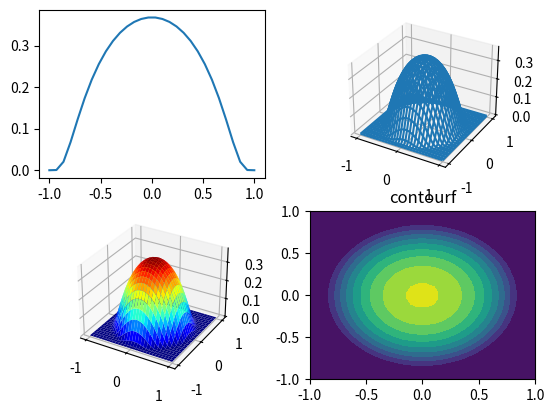

Python code for this plot:
# -*- coding: utf-8 -*-
"""
Created on Fri Sep 13 00:21:52 2013

@author: jschulz1
"""

import numpy as np  # NumPy (multidimensional arrays, linear algebra, ...)
import scipy as sp  # SciPy (signal and image processing library)
import matplotlib as mpl         # Matplotlib (2D/3D plotting library)
import matplotlib.pyplot as plt  # Matplotlib's pyplot: MATLAB-like syntax
from mpl_toolkits.mplot3d import Axes3D
from pylab import *              # Matplotlib's pylab interface

def sob1d(x):
    """ Sobolevsche Mittelungsfunktion (1d)
    f(x)=exp ( -1/(1 -|x|^2)), |x|<1, und f(x)=0 sonst
    Eingabe : Vektor x
    Ausgabe : Vektot f(x)
    @author: Jochen Schulz"""

    # Berechnen des Funktionswerts
    result = zeros (len(x))
    for k in range(0, len(x)):
        if abs(x[k]) <1:
            result[k] = exp (-1/(1 - x[k]**2))
        else:
            result[k] = 0
    return result


def sobnd(*args):
    """ Sobolevsche Mittelungsfunktion
    Eingabe : Matrizen x1 ,x2 ,x3 ,..
    Ausgabe : Matrix result =f(x1 ,x2 ,...)"""

    betrag = 0.
    for i in args:
        betrag += i**2
    dimension = args[0].shape
    result = zeros((dimension[0] ,dimension[1]))
    for j  in range(0,dimension[0]):
        for k in range(0,dimension[1]):
            if betrag[j,k] < 1:
                result[j,k] = exp ( -1/(1 - betrag[j,k]))
            else:
                result[j,k] = 0
    return result



x = linspace(-1,1,30)
f1 = sob1d(x)


fig = figure()
subplot(2,2,1)
plot(x,f1)

X,Y = meshgrid(x,x)
f2 = sobnd(X,Y)

ax = fig.add_subplot(2, 2, 2, projection='3d')
ax.plot_wireframe(X ,Y ,f2,rstride=1,cstride=1,cmap=cm.jet) 

ax = fig.add_subplot(2, 2, 3, projection='3d')
ax.plot_surface(X ,Y ,f2,rstride=1,cstride=1,cmap=cm.jet) 

subplot(2, 2, 4)
contourf(X,Y,f2,10), title('contourf')
show()